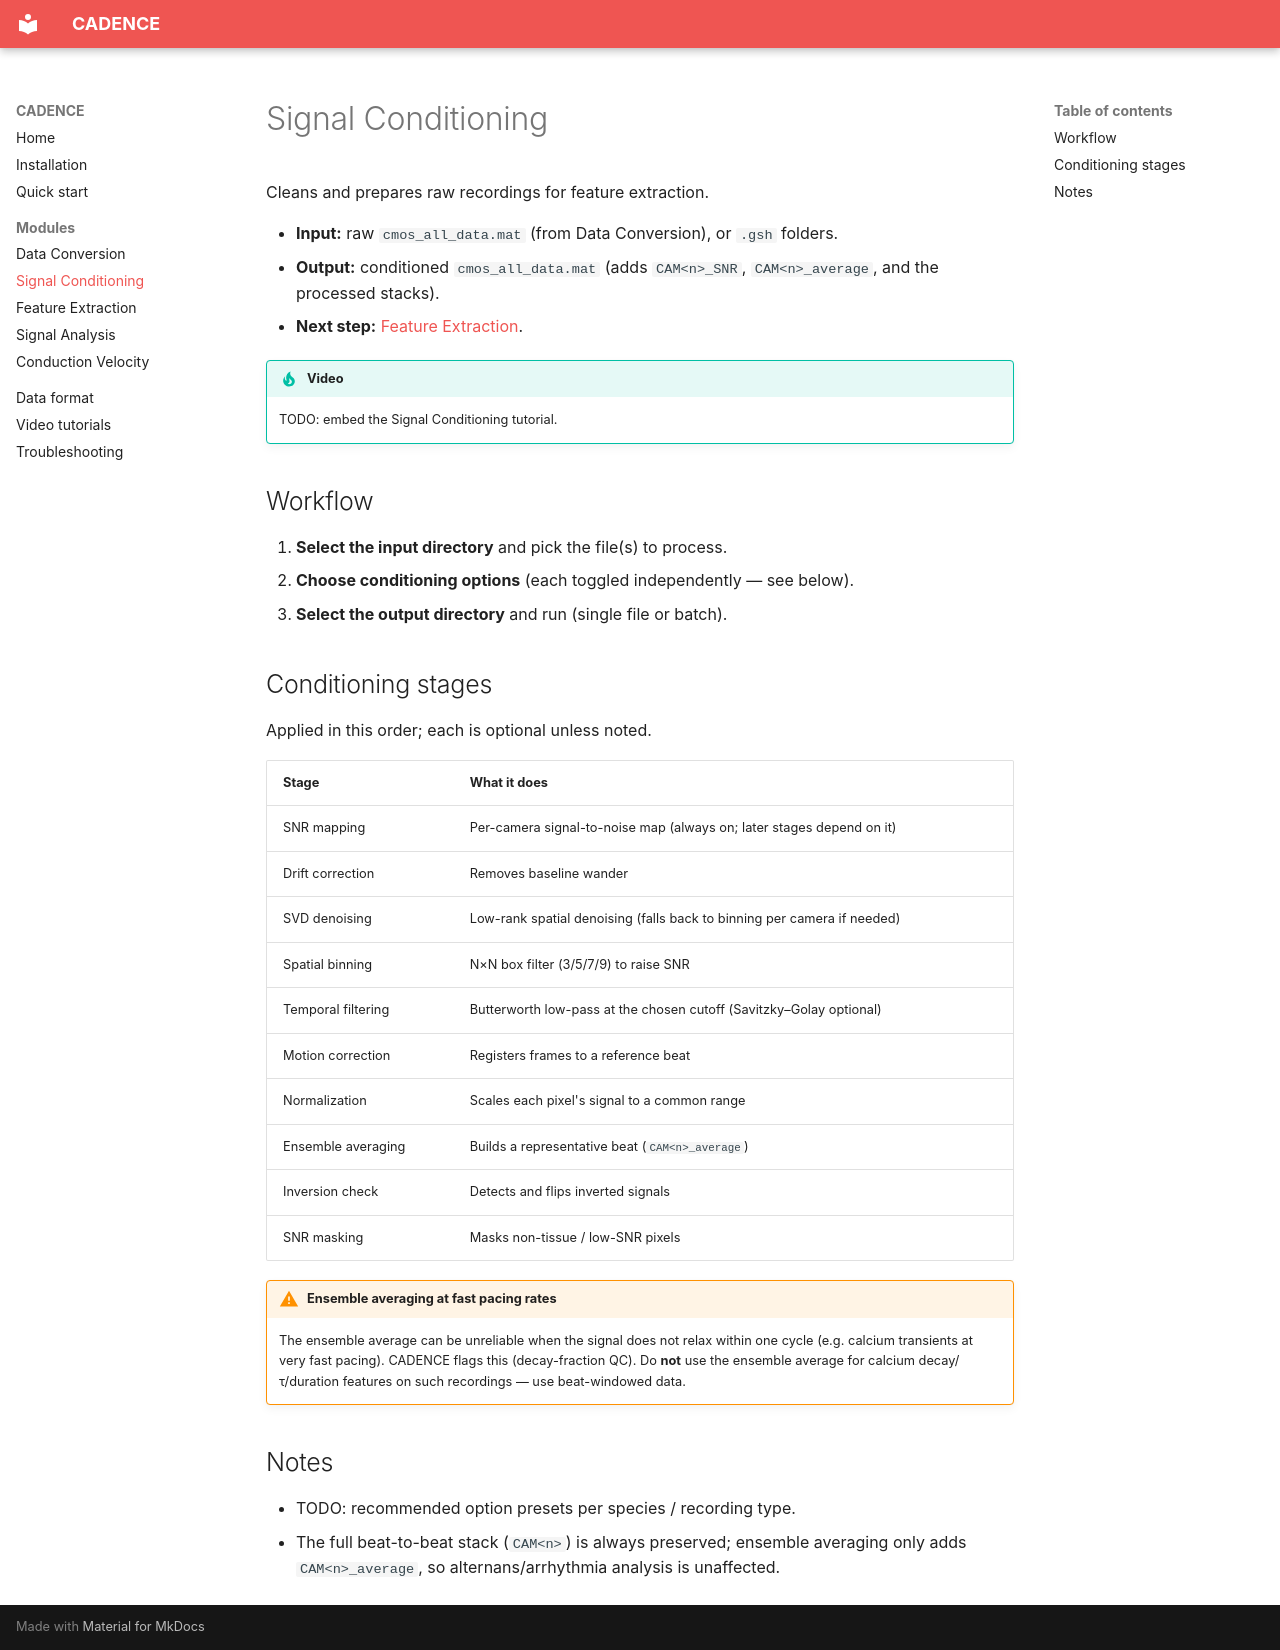

repository: kedararas/Cadence · page: modules/signal-conditioning/index.html · generator: mkdocs

# Signal Conditioning

Cleans and prepares raw recordings for feature extraction.

- **Input:** raw `cmos_all_data.mat` (from Data Conversion), or `.gsh` folders.
- **Output:** conditioned `cmos_all_data.mat` (adds `CAM<n>_SNR`,
  `CAM<n>_average`, and the processed stacks).
- **Next step:** [Feature Extraction](feature-extraction.md).

!!! tip "Video"
    TODO: embed the Signal Conditioning tutorial.

## Workflow
1. **Select the input directory** and pick the file(s) to process.
2. **Choose conditioning options** (each toggled independently — see below).
3. **Select the output directory** and run (single file or batch).

## Conditioning stages
Applied in this order; each is optional unless noted.

| Stage | What it does |
|---|---|
| SNR mapping | Per-camera signal-to-noise map (always on; later stages depend on it) |
| Drift correction | Removes baseline wander |
| SVD denoising | Low-rank spatial denoising (falls back to binning per camera if needed) |
| Spatial binning | N×N box filter (3/5/7/9) to raise SNR |
| Temporal filtering | Butterworth low-pass at the chosen cutoff (Savitzky–Golay optional) |
| Motion correction | Registers frames to a reference beat |
| Normalization | Scales each pixel's signal to a common range |
| Ensemble averaging | Builds a representative beat (`CAM<n>_average`) |
| Inversion check | Detects and flips inverted signals |
| SNR masking | Masks non-tissue / low-SNR pixels |

!!! warning "Ensemble averaging at fast pacing rates"
    The ensemble average can be unreliable when the signal does not relax within
    one cycle (e.g. calcium transients at very fast pacing). CADENCE flags this
    (decay-fraction QC). Do **not** use the ensemble average for calcium
    decay/τ/duration features on such recordings — use beat-windowed data.

## Notes
- TODO: recommended option presets per species / recording type.
- The full beat-to-beat stack (`CAM<n>`) is always preserved; ensemble averaging
  only adds `CAM<n>_average`, so alternans/arrhythmia analysis is unaffected.
